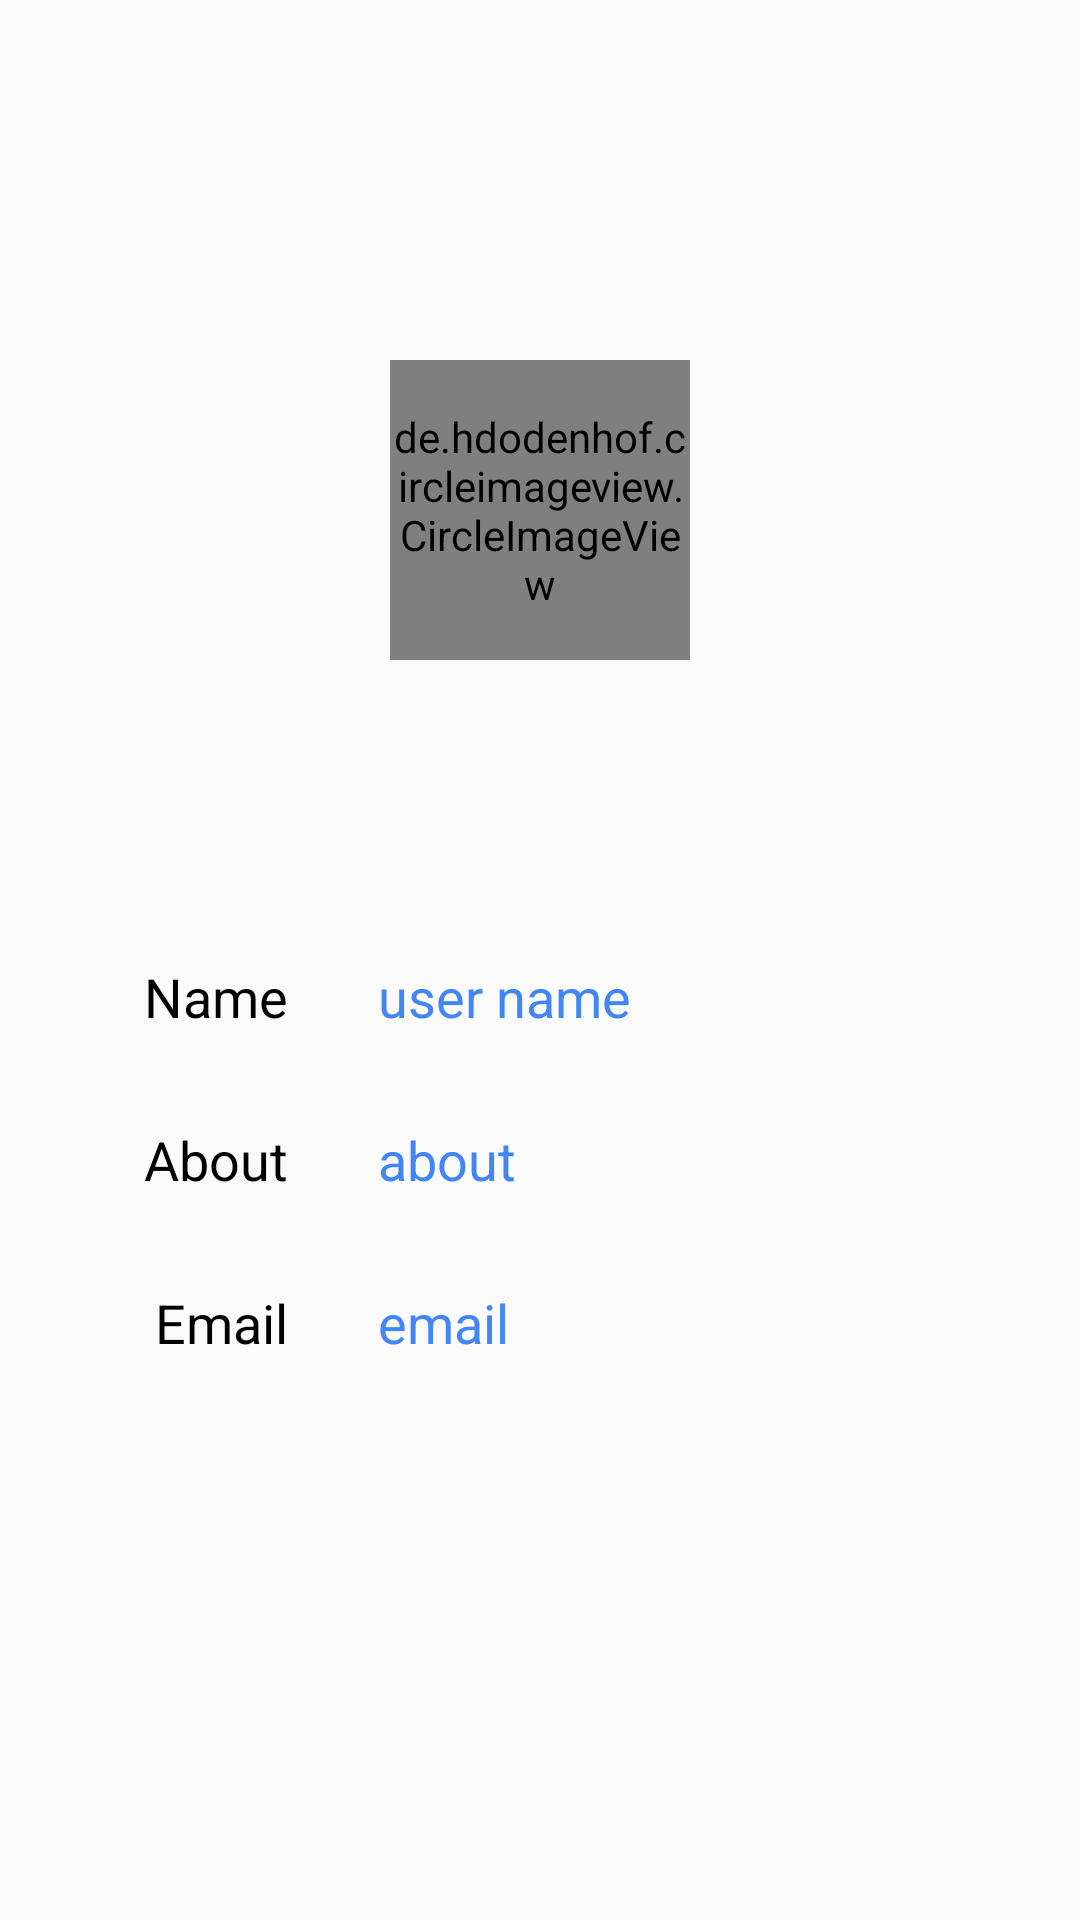

Layout XML and referenced resources for this Android screen:
<!-- AndroidManifest.xml: application theme Theme.LetsChat -->
<!-- res/layout/fragment_profile.xml -->
<?xml version="1.0" encoding="utf-8"?>
<androidx.constraintlayout.widget.ConstraintLayout xmlns:android="http://schemas.android.com/apk/res/android"
    xmlns:app="http://schemas.android.com/apk/res-auto"
    xmlns:tools="http://schemas.android.com/tools"
    android:layout_width="match_parent"
    android:layout_height="match_parent"
    tools:context=".fragment.ProfileFragment">


    <de.hdodenhof.circleimageview.CircleImageView
        android:id="@+id/profile_page_image"
        android:layout_width="100dp"
        android:layout_height="100dp"
        android:layout_marginTop="120dp"
        android:src="@drawable/profile"
        app:layout_constraintEnd_toEndOf="parent"
        app:layout_constraintStart_toStartOf="parent"
        app:layout_constraintTop_toTopOf="parent" />

    <TextView
        android:id="@+id/textView2"
        android:layout_width="wrap_content"
        android:layout_height="wrap_content"
        android:layout_marginStart="48dp"
        android:layout_marginTop="100dp"
        android:text="@string/user_name"
        android:textColor="@color/black"
        android:textSize="18sp"
        app:layout_constraintStart_toStartOf="parent"
        app:layout_constraintTop_toBottomOf="@+id/profile_page_image" />

    <TextView
        android:id="@+id/textView5"
        android:layout_width="wrap_content"
        android:layout_height="wrap_content"
        android:layout_marginTop="30dp"
        android:text="About"
        android:textColor="@color/black"
        android:textSize="18sp"
        app:layout_constraintEnd_toEndOf="@+id/textView2"
        app:layout_constraintTop_toBottomOf="@+id/textView2" />

    <TextView
        android:id="@+id/username_textView"
        android:layout_width="wrap_content"
        android:layout_height="wrap_content"
        android:layout_marginStart="30dp"
        android:text="user name"
        android:textColor="@color/Blue"
        android:textSize="18sp"
        app:layout_constraintBottom_toBottomOf="@+id/textView2"
        app:layout_constraintStart_toEndOf="@+id/textView2"
        app:layout_constraintTop_toTopOf="@+id/textView2" />

    <TextView
        android:id="@+id/profile_about_textview"
        android:layout_width="wrap_content"
        android:layout_height="wrap_content"
        android:layout_marginStart="30dp"
        android:text="about"
        android:textColor="@color/Blue"
        android:textSize="18sp"
        app:layout_constraintBottom_toBottomOf="@+id/textView5"
        app:layout_constraintStart_toEndOf="@+id/textView5"
        app:layout_constraintTop_toTopOf="@+id/textView5"
        app:layout_constraintVertical_bias="1.0" />

    <TextView
        android:id="@+id/textView8"
        android:layout_width="wrap_content"
        android:layout_height="wrap_content"
        android:layout_marginTop="30dp"
        android:text="Email"
        android:textColor="@color/black"
        android:textSize="18sp"
        app:layout_constraintEnd_toEndOf="@+id/textView5"
        app:layout_constraintTop_toBottomOf="@+id/textView5" />

    <TextView
        android:id="@+id/profile_email_textview"
        android:layout_width="wrap_content"
        android:layout_height="wrap_content"
        android:layout_marginStart="30dp"
        android:layout_marginEnd="10dp"
        android:text="email"
        android:textColor="@color/Blue"
        android:textSize="18sp"
        app:layout_constraintBottom_toBottomOf="@+id/textView8"
        app:layout_constraintEnd_toEndOf="parent"
        app:layout_constraintHorizontal_bias="0.0"
        app:layout_constraintStart_toEndOf="@+id/textView8"
        app:layout_constraintTop_toTopOf="@+id/textView8" />
</androidx.constraintlayout.widget.ConstraintLayout>
<!-- resources referenced by this layout -->
<resources>
  <color name="Blue">#4285F4</color>
  <color name="black">#FF000000</color>
  <string name="user_name">Name</string>
  <style name="Theme.LetsChat" parent="Theme.MaterialComponents.DayNight.Bridge">
          
          <item name="colorPrimary">@color/Blue</item>
          <item name="colorPrimaryVariant">@color/Blue</item>
          <item name="colorOnPrimary">@color/white</item>
          
          <item name="colorSecondary">@color/teal_200</item>
          <item name="colorSecondaryVariant">@color/teal_700</item>
          <item name="colorOnSecondary">@color/black</item>
          
          <item name="android:statusBarColor" tools:targetApi="l">?attr/colorPrimaryVariant</item>
          
      </style>
  <color name="white">#FFFFFFFF</color>
  <color name="teal_200">#FF03DAC5</color>
  <color name="teal_700">#FF018786</color>
</resources>
